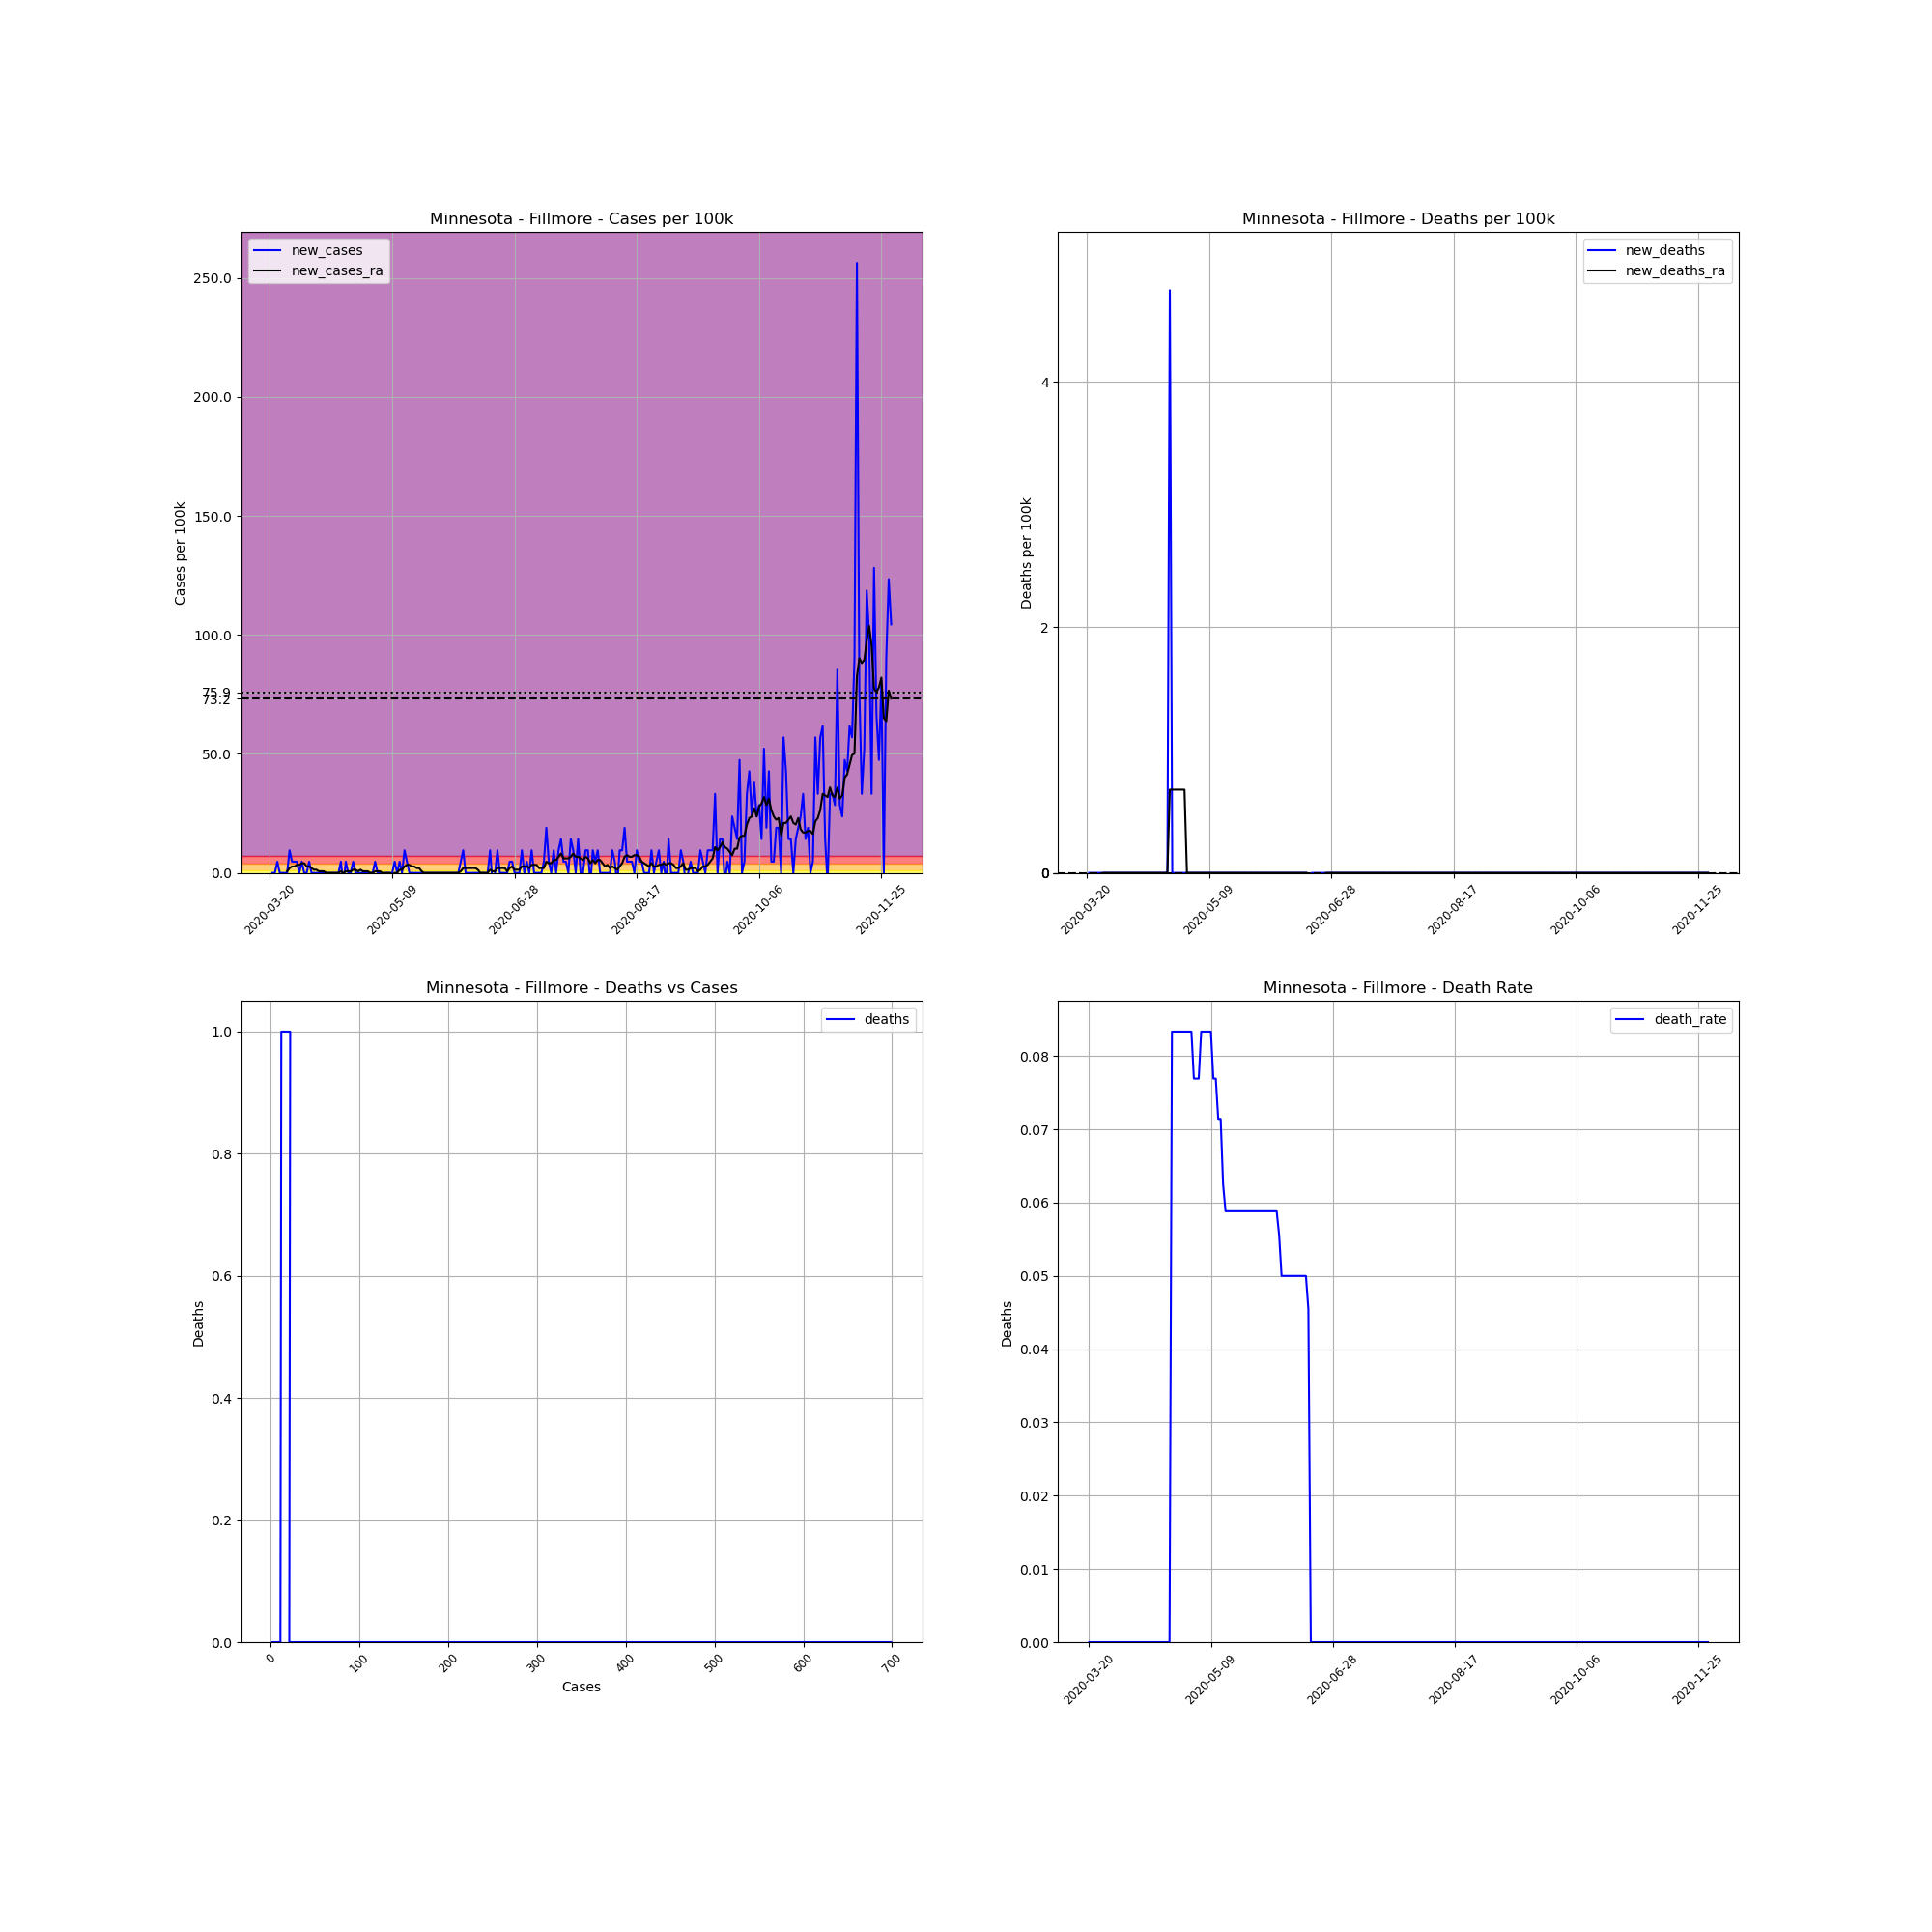

Values plotted in this chart, from the file beside it:
, date, county, state, fips, cases, deaths, COUNTY, STNAME, CTYNAME, POPESTIMATE2019, cases_per_100k, deaths_per_100k, death_rate, new_cases, new_deaths, new_cases_ra, new_deaths_ra
210611, 2020-03-20, Fillmore, Minnesota, 27045, 2, 0.0, 45, Minnesota, Fillmore, 21067, 9.494, 0.0, 0.0, , , , 
210612, 2020-03-21, Fillmore, Minnesota, 27045, 2, 0.0, 45, Minnesota, Fillmore, 21067, 9.494, 0.0, 0.0, 0.0, 0.0, , 
210613, 2020-03-22, Fillmore, Minnesota, 27045, 2, 0.0, 45, Minnesota, Fillmore, 21067, 9.494, 0.0, 0.0, 0.0, 0.0, , 
210614, 2020-03-23, Fillmore, Minnesota, 27045, 3, 0.0, 45, Minnesota, Fillmore, 21067, 14.24, 0.0, 0.0, 4.747, 0.0, , 
210615, 2020-03-24, Fillmore, Minnesota, 27045, 3, 0.0, 45, Minnesota, Fillmore, 21067, 14.24, 0.0, 0.0, 0.0, 0.0, , 
210616, 2020-03-25, Fillmore, Minnesota, 27045, 3, 0.0, 45, Minnesota, Fillmore, 21067, 14.24, 0.0, 0.0, 0.0, 0.0, , 
210617, 2020-03-26, Fillmore, Minnesota, 27045, 3, 0.0, 45, Minnesota, Fillmore, 21067, 14.24, 0.0, 0.0, 0.0, 0.0, , 
210618, 2020-03-27, Fillmore, Minnesota, 27045, 3, 0.0, 45, Minnesota, Fillmore, 21067, 14.24, 0.0, 0.0, 0.0, 0.0, 0.6781, 0.0
210619, 2020-03-28, Fillmore, Minnesota, 27045, 5, 0.0, 45, Minnesota, Fillmore, 21067, 23.73, 0.0, 0.0, 9.494, 0.0, 2.034, 0.0
210620, 2020-03-29, Fillmore, Minnesota, 27045, 6, 0.0, 45, Minnesota, Fillmore, 21067, 28.48, 0.0, 0.0, 4.747, 0.0, 2.712, 0.0
210621, 2020-03-30, Fillmore, Minnesota, 27045, 7, 0.0, 45, Minnesota, Fillmore, 21067, 33.23, 0.0, 0.0, 4.747, 0.0, 2.712, 0.0
210622, 2020-03-31, Fillmore, Minnesota, 27045, 8, 0.0, 45, Minnesota, Fillmore, 21067, 37.97, 0.0, 0.0, 4.747, 0.0, 3.391, 0.0
210623, 2020-04-01, Fillmore, Minnesota, 27045, 8, 0.0, 45, Minnesota, Fillmore, 21067, 37.97, 0.0, 0.0, 0.0, 0.0, 3.391, 0.0
210624, 2020-04-02, Fillmore, Minnesota, 27045, 9, 0.0, 45, Minnesota, Fillmore, 21067, 42.72, 0.0, 0.0, 4.747, 0.0, 4.069, 0.0
210625, 2020-04-03, Fillmore, Minnesota, 27045, 9, 0.0, 45, Minnesota, Fillmore, 21067, 42.72, 0.0, 0.0, 0.0, 0.0, 4.069, 0.0
210626, 2020-04-04, Fillmore, Minnesota, 27045, 9, 0.0, 45, Minnesota, Fillmore, 21067, 42.72, 0.0, 0.0, 0.0, 0.0, 2.712, 0.0
210627, 2020-04-05, Fillmore, Minnesota, 27045, 10, 0.0, 45, Minnesota, Fillmore, 21067, 47.47, 0.0, 0.0, 4.747, 0.0, 2.712, 0.0
210628, 2020-04-06, Fillmore, Minnesota, 27045, 10, 0.0, 45, Minnesota, Fillmore, 21067, 47.47, 0.0, 0.0, 0.0, 0.0, 2.034, 0.0
210629, 2020-04-07, Fillmore, Minnesota, 27045, 10, 0.0, 45, Minnesota, Fillmore, 21067, 47.47, 0.0, 0.0, 0.0, 0.0, 1.356, 0.0
210630, 2020-04-08, Fillmore, Minnesota, 27045, 10, 0.0, 45, Minnesota, Fillmore, 21067, 47.47, 0.0, 0.0, 0.0, 0.0, 1.356, 0.0
210631, 2020-04-09, Fillmore, Minnesota, 27045, 10, 0.0, 45, Minnesota, Fillmore, 21067, 47.47, 0.0, 0.0, 0.0, 0.0, 0.6781, 0.0
210632, 2020-04-10, Fillmore, Minnesota, 27045, 10, 0.0, 45, Minnesota, Fillmore, 21067, 47.47, 0.0, 0.0, 0.0, 0.0, 0.6781, 0.0
210633, 2020-04-11, Fillmore, Minnesota, 27045, 10, 0.0, 45, Minnesota, Fillmore, 21067, 47.47, 0.0, 0.0, 0.0, 0.0, 0.6781, 0.0
210634, 2020-04-12, Fillmore, Minnesota, 27045, 10, 0.0, 45, Minnesota, Fillmore, 21067, 47.47, 0.0, 0.0, 0.0, 0.0, 0.0, 0.0
210635, 2020-04-13, Fillmore, Minnesota, 27045, 10, 0.0, 45, Minnesota, Fillmore, 21067, 47.47, 0.0, 0.0, 0.0, 0.0, 0.0, 0.0
210636, 2020-04-14, Fillmore, Minnesota, 27045, 10, 0.0, 45, Minnesota, Fillmore, 21067, 47.47, 0.0, 0.0, 0.0, 0.0, 0.0, 0.0
210637, 2020-04-15, Fillmore, Minnesota, 27045, 10, 0.0, 45, Minnesota, Fillmore, 21067, 47.47, 0.0, 0.0, 0.0, 0.0, 0.0, 0.0
210638, 2020-04-16, Fillmore, Minnesota, 27045, 10, 0.0, 45, Minnesota, Fillmore, 21067, 47.47, 0.0, 0.0, 0.0, 0.0, 0.0, 0.0
210639, 2020-04-17, Fillmore, Minnesota, 27045, 10, 0.0, 45, Minnesota, Fillmore, 21067, 47.47, 0.0, 0.0, 0.0, 0.0, 0.0, 0.0
210640, 2020-04-18, Fillmore, Minnesota, 27045, 11, 0.0, 45, Minnesota, Fillmore, 21067, 52.21, 0.0, 0.0, 4.747, 0.0, 0.6781, 0.0
210641, 2020-04-19, Fillmore, Minnesota, 27045, 10, 0.0, 45, Minnesota, Fillmore, 21067, 47.47, 0.0, 0.0, -4.747, 0.0, 0.0, 0.0
210642, 2020-04-20, Fillmore, Minnesota, 27045, 11, 0.0, 45, Minnesota, Fillmore, 21067, 52.21, 0.0, 0.0, 4.747, 0.0, 0.6781, 0.0
210643, 2020-04-21, Fillmore, Minnesota, 27045, 11, 0.0, 45, Minnesota, Fillmore, 21067, 52.21, 0.0, 0.0, 0.0, 0.0, 0.6781, 0.0
210644, 2020-04-22, Fillmore, Minnesota, 27045, 11, 0.0, 45, Minnesota, Fillmore, 21067, 52.21, 0.0, 0.0, 0.0, 0.0, 0.6781, 0.0
210645, 2020-04-23, Fillmore, Minnesota, 27045, 12, 1.0, 45, Minnesota, Fillmore, 21067, 56.96, 4.747, 0.08333, 4.747, 4.747, 1.356, 0.6781
210646, 2020-04-24, Fillmore, Minnesota, 27045, 12, 1.0, 45, Minnesota, Fillmore, 21067, 56.96, 4.747, 0.08333, 0.0, 0.0, 1.356, 0.6781
210647, 2020-04-25, Fillmore, Minnesota, 27045, 12, 1.0, 45, Minnesota, Fillmore, 21067, 56.96, 4.747, 0.08333, 0.0, 0.0, 0.6781, 0.6781
210648, 2020-04-26, Fillmore, Minnesota, 27045, 12, 1.0, 45, Minnesota, Fillmore, 21067, 56.96, 4.747, 0.08333, 0.0, 0.0, 1.356, 0.6781
210649, 2020-04-27, Fillmore, Minnesota, 27045, 12, 1.0, 45, Minnesota, Fillmore, 21067, 56.96, 4.747, 0.08333, 0.0, 0.0, 0.6781, 0.6781
210650, 2020-04-28, Fillmore, Minnesota, 27045, 12, 1.0, 45, Minnesota, Fillmore, 21067, 56.96, 4.747, 0.08333, 0.0, 0.0, 0.6781, 0.6781
210651, 2020-04-29, Fillmore, Minnesota, 27045, 12, 1.0, 45, Minnesota, Fillmore, 21067, 56.96, 4.747, 0.08333, 0.0, 0.0, 0.6781, 0.6781
210652, 2020-04-30, Fillmore, Minnesota, 27045, 12, 1.0, 45, Minnesota, Fillmore, 21067, 56.96, 4.747, 0.08333, 0.0, 0.0, 0.0, 0.0
210653, 2020-05-01, Fillmore, Minnesota, 27045, 12, 1.0, 45, Minnesota, Fillmore, 21067, 56.96, 4.747, 0.08333, 0.0, 0.0, 0.0, 0.0
210654, 2020-05-02, Fillmore, Minnesota, 27045, 13, 1.0, 45, Minnesota, Fillmore, 21067, 61.71, 4.747, 0.07692, 4.747, 0.0, 0.6781, 0.0
210655, 2020-05-03, Fillmore, Minnesota, 27045, 13, 1.0, 45, Minnesota, Fillmore, 21067, 61.71, 4.747, 0.07692, 0.0, 0.0, 0.6781, 0.0
210656, 2020-05-04, Fillmore, Minnesota, 27045, 13, 1.0, 45, Minnesota, Fillmore, 21067, 61.71, 4.747, 0.07692, 0.0, 0.0, 0.6781, 0.0
210657, 2020-05-05, Fillmore, Minnesota, 27045, 12, 1.0, 45, Minnesota, Fillmore, 21067, 56.96, 4.747, 0.08333, -4.747, 0.0, 0.0, 0.0
210658, 2020-05-06, Fillmore, Minnesota, 27045, 12, 1.0, 45, Minnesota, Fillmore, 21067, 56.96, 4.747, 0.08333, 0.0, 0.0, 0.0, 0.0
210659, 2020-05-07, Fillmore, Minnesota, 27045, 12, 1.0, 45, Minnesota, Fillmore, 21067, 56.96, 4.747, 0.08333, 0.0, 0.0, 0.0, 0.0
210660, 2020-05-08, Fillmore, Minnesota, 27045, 12, 1.0, 45, Minnesota, Fillmore, 21067, 56.96, 4.747, 0.08333, 0.0, 0.0, 0.0, 0.0
210661, 2020-05-09, Fillmore, Minnesota, 27045, 12, 1.0, 45, Minnesota, Fillmore, 21067, 56.96, 4.747, 0.08333, 0.0, 0.0, -0.6781, 0.0
210662, 2020-05-10, Fillmore, Minnesota, 27045, 13, 1.0, 45, Minnesota, Fillmore, 21067, 61.71, 4.747, 0.07692, 4.747, 0.0, 0.0, 0.0
210663, 2020-05-11, Fillmore, Minnesota, 27045, 13, 1.0, 45, Minnesota, Fillmore, 21067, 61.71, 4.747, 0.07692, 0.0, 0.0, 0.0, 0.0
210664, 2020-05-12, Fillmore, Minnesota, 27045, 14, 1.0, 45, Minnesota, Fillmore, 21067, 66.45, 4.747, 0.07143, 4.747, 0.0, 1.356, 0.0
210665, 2020-05-13, Fillmore, Minnesota, 27045, 14, 1.0, 45, Minnesota, Fillmore, 21067, 66.45, 4.747, 0.07143, 0.0, 0.0, 1.356, 0.0
210666, 2020-05-14, Fillmore, Minnesota, 27045, 16, 1.0, 45, Minnesota, Fillmore, 21067, 75.95, 4.747, 0.0625, 9.494, 0.0, 2.712, 0.0
210667, 2020-05-15, Fillmore, Minnesota, 27045, 17, 1.0, 45, Minnesota, Fillmore, 21067, 80.69, 4.747, 0.05882, 4.747, 0.0, 3.391, 0.0
210668, 2020-05-16, Fillmore, Minnesota, 27045, 17, 1.0, 45, Minnesota, Fillmore, 21067, 80.69, 4.747, 0.05882, 0.0, 0.0, 3.391, 0.0
210669, 2020-05-17, Fillmore, Minnesota, 27045, 17, 1.0, 45, Minnesota, Fillmore, 21067, 80.69, 4.747, 0.05882, 0.0, 0.0, 2.712, 0.0
210670, 2020-05-18, Fillmore, Minnesota, 27045, 17, 1.0, 45, Minnesota, Fillmore, 21067, 80.69, 4.747, 0.05882, 0.0, 0.0, 2.712, 0.0
... 195 more rows
